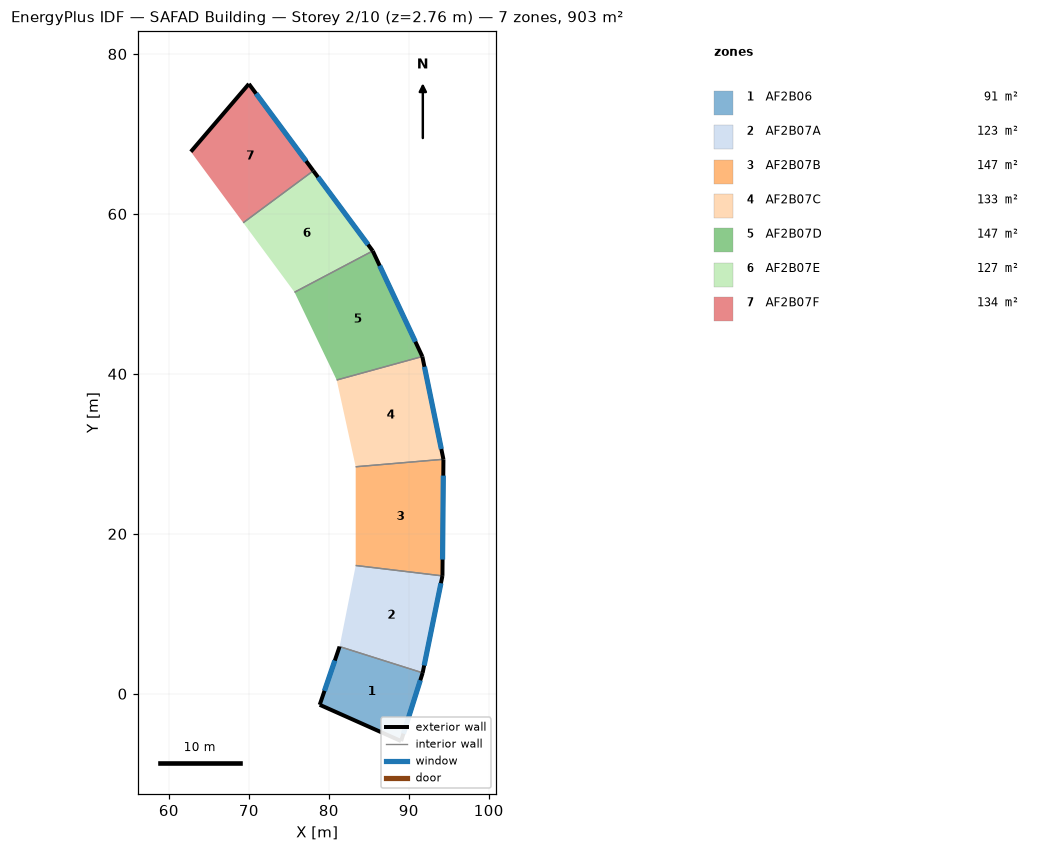
=== STOREY PLAN SPEC (per zone: floor XY polygon, exterior-wall plan segments, windows/doors) ===
zone 1: AF2B06  (91.4 m²)
  floor: (91.74, 2.61) (89.04, -5.92) (78.87, -1.38) (81.35, 5.90)
  exterior wall: (81.35, 5.90) – (78.87, -1.38)  [7.7 m]
    window: (80.75, 4.15) – (79.46, 0.37)  [2.0 m²]
  exterior wall: (89.04, -5.92) – (91.74, 2.61)  [8.9 m]
    window: (89.33, -4.99) – (91.44, 1.68)  [14.0 m²]
  exterior wall: (78.87, -1.38) – (89.04, -5.92)  [11.1 m]
  interior walls: 1
zone 2: AF2B07A  (123.3 m²)
  floor: (94.21, 14.74) (91.74, 2.61) (81.35, 5.90) (83.37, 16.04)
  exterior wall: (91.74, 2.61) – (94.21, 14.74)  [12.4 m]
    window: (91.92, 3.54) – (94.02, 13.82)  [21.0 m²]
  interior walls: 2
zone 3: AF2B07B  (146.9 m²)
  floor: (94.34, 29.32) (94.21, 14.74) (83.36, 16.04) (83.36, 28.38)
  exterior wall: (94.21, 14.74) – (94.34, 29.32)  [14.6 m]
    window: (94.23, 16.78) – (94.32, 27.28)  [21.0 m²]
  interior walls: 2
zone 4: AF2B07C  (133.3 m²)
  floor: (91.70, 42.17) (94.34, 29.32) (83.36, 28.38) (80.99, 39.23)
  exterior wall: (94.34, 29.32) – (91.70, 42.17)  [13.1 m]
    window: (94.07, 30.60) – (91.96, 40.89)  [21.0 m²]
  interior walls: 2
zone 5: AF2B07D  (147.1 m²)
  floor: (85.50, 55.37) (91.70, 42.17) (80.99, 39.23) (75.72, 50.21)
  exterior wall: (91.70, 42.17) – (85.50, 55.37)  [14.6 m]
    window: (90.83, 44.02) – (86.36, 53.53)  [21.0 m²]
  interior walls: 2
zone 6: AF2B07E  (127.1 m²)
  floor: (78.06, 65.40) (85.50, 55.37) (75.72, 50.21) (69.30, 58.90)
  exterior wall: (85.50, 55.37) – (78.06, 65.40)  [12.5 m]
    window: (84.91, 56.17) – (78.65, 64.60)  [21.0 m²]
  interior walls: 2
zone 7: AF2B07F  (133.7 m²)
  floor: (70.01, 76.26) (78.06, 65.40) (69.30, 58.90) (62.75, 67.78)
  exterior wall: (78.06, 65.40) – (70.01, 76.26)  [13.5 m]
    window: (77.16, 66.61) – (70.91, 75.04)  [21.0 m²]
  exterior wall: (70.01, 76.26) – (62.75, 67.78)  [11.2 m]
  interior walls: 1

=== DERIVED (storey summary) ===
Building: SAFAD Building
Storey: 2 of 10  (floor level z = 2.76 m)
Storey gross floor area: 902.7 m²
Zones on this storey: 7
  - AF2B06: floor 91.4 m²; exterior wall 27.8 m (90.8 m²); 2 window(s) 16.0 m²; WWR 17.6%
  - AF2B07A: floor 123.3 m²; exterior wall 12.4 m (40.5 m²); 1 window(s) 21.0 m²; WWR 51.9%
  - AF2B07B: floor 146.9 m²; exterior wall 14.6 m (47.7 m²); 1 window(s) 21.0 m²; WWR 44.0%
  - AF2B07C: floor 133.3 m²; exterior wall 13.1 m (42.9 m²); 1 window(s) 21.0 m²; WWR 48.9%
  - AF2B07D: floor 147.1 m²; exterior wall 14.6 m (47.7 m²); 1 window(s) 21.0 m²; WWR 44.0%
  - AF2B07E: floor 127.1 m²; exterior wall 12.5 m (40.8 m²); 1 window(s) 21.0 m²; WWR 51.5%
  - AF2B07F: floor 133.7 m²; exterior wall 24.7 m (80.7 m²); 1 window(s) 21.0 m²; WWR 26.0%
Zone adjacency: (none detected)